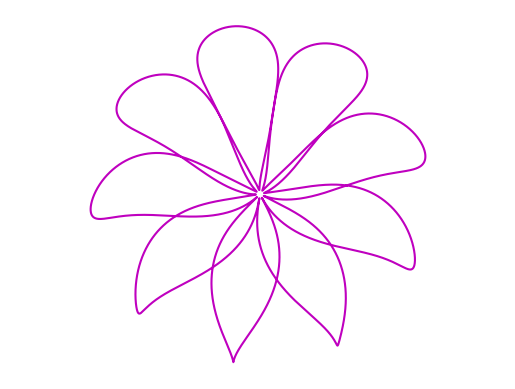

Write Python code to recreate this figure.
import numpy as np
from numpy import sin, cos
import math as mt
import matplotlib.pyplot as plt

t=np.arange(0, 4*mt.pi, 0.001)
def A(t):
    r=2+sin(t)*(np.sqrt(abs(cos(t)))/(sin(t)+1.4) - 2)
    x=r*cos(t)
    y=r*sin(t)
    return x, y

def B(t):
    r=-250*sin(5*t)*cos(4*t)
    l=t + sin(r/100)
    x=320 + r*cos(l)
    y=-240 - r*sin(l)
    return x, y

def C(t):
    r=105 + 100*sin(4.5*t)
    l=t - cos(10*t)/10
    x=320 + r*cos(l)
    y=-240 - r*sin(l)
    return x, y

x, y=C(t)
plt.plot(x, y , color='m')
#plt.fill_between(x, y, color='r')
plt.axis('equal')
plt.axis('off')
#plt.xlabel('Eje X')
#plt.ylabel('Eje Y')

plt.show()